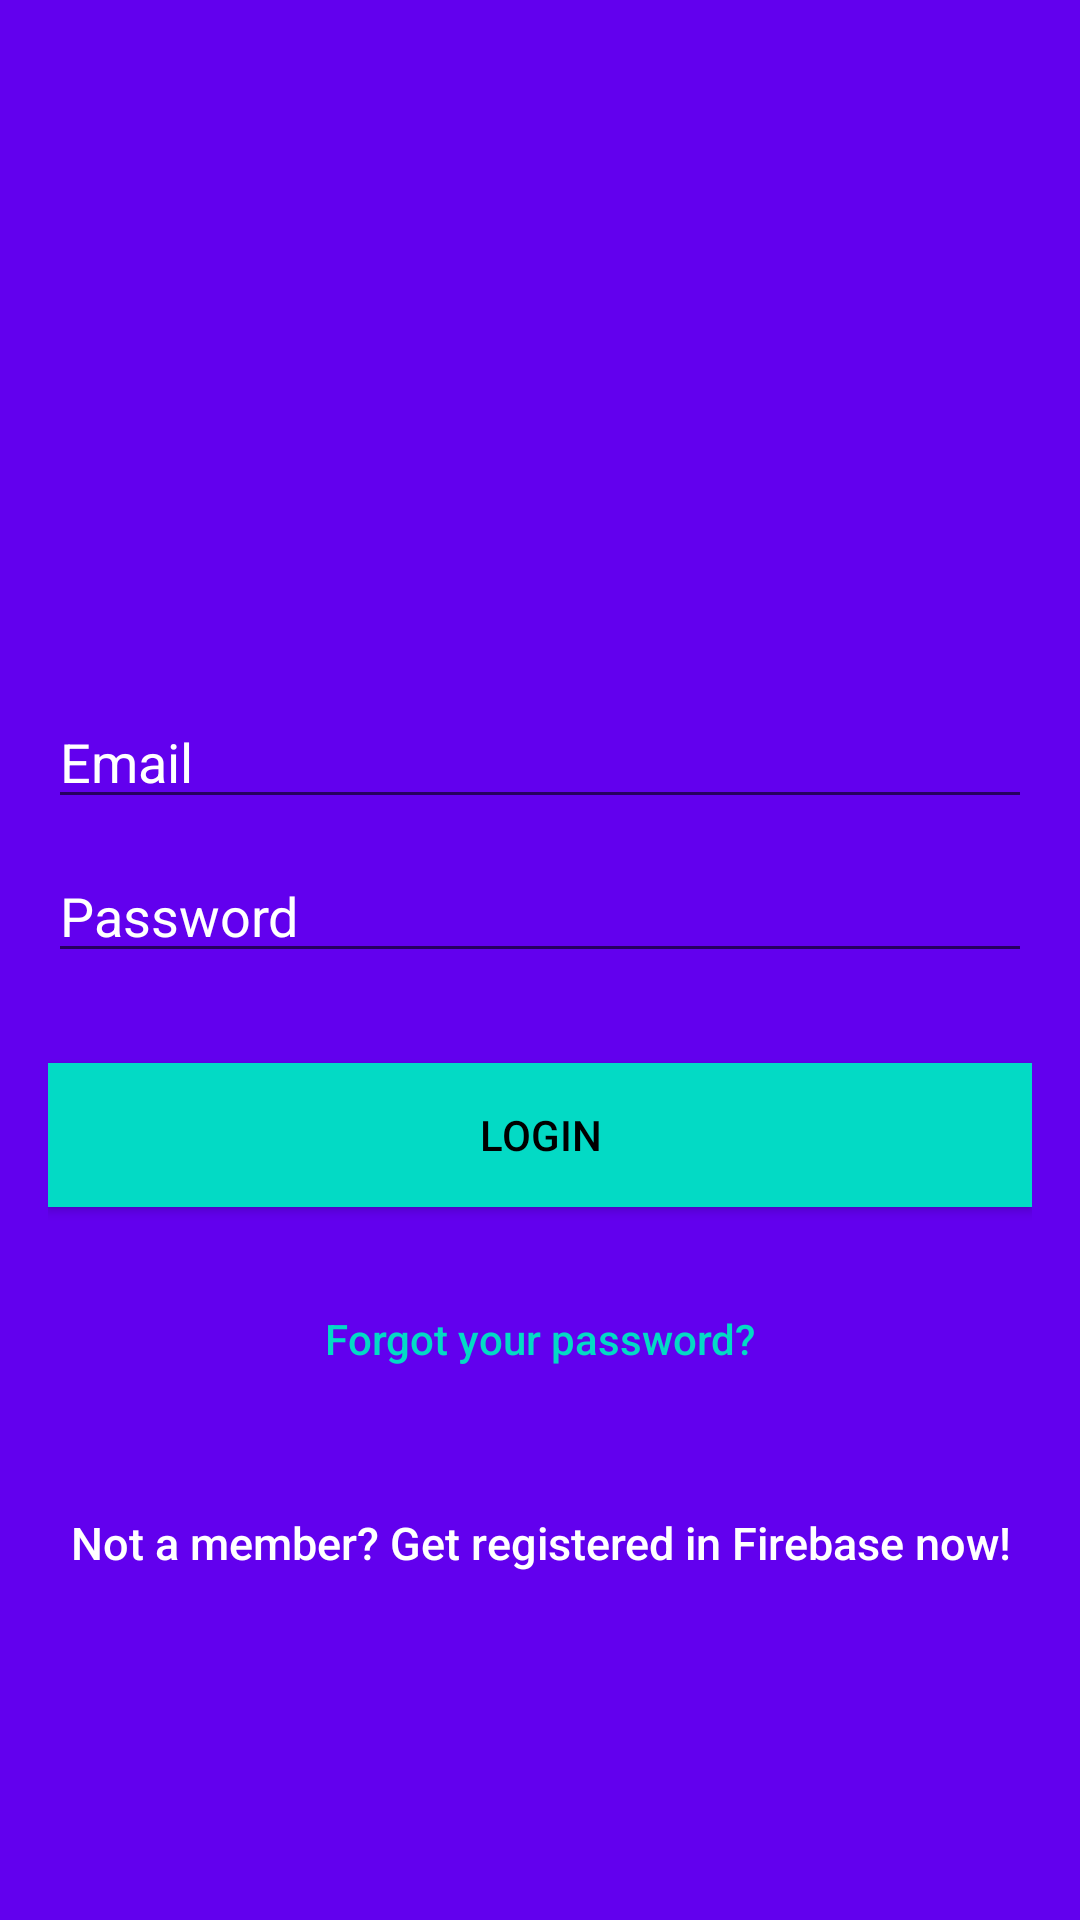

Reconstruct the res/layout file that produces this screen, plus the resources it refers to.
<!-- AndroidManifest.xml: application theme AppTheme -->
<!-- res/layout/activity_login.xml -->
<?xml version="1.0" encoding="utf-8"?>
<androidx.constraintlayout.widget.ConstraintLayout xmlns:android="http://schemas.android.com/apk/res/android"
    xmlns:app="http://schemas.android.com/apk/res-auto"
    xmlns:tools="http://schemas.android.com/tools"
    android:layout_width="match_parent"
    android:layout_height="match_parent"
    android:fitsSystemWindows="true"
    tools:context=".LoginActivity">
    <LinearLayout
        android:layout_width="fill_parent"
        android:layout_height="fill_parent"
        android:background="@color/colorPrimary"
        android:gravity="center"
        android:orientation="vertical"
        android:padding="@dimen/activity_horizontal_margin"
        tools:ignore="MissingConstraints">


        <ImageView
            android:layout_width="@dimen/logo_w_h"
            android:layout_height="@dimen/logo_w_h"
            android:layout_gravity="center_horizontal"
            android:layout_marginBottom="30dp"
            android:src="@mipmap/ic_launcher" />



            <EditText
                android:id="@+id/email"
                android:layout_width="match_parent"
                android:layout_height="wrap_content"
                android:layout_marginBottom="10dp"
                android:hint="@string/hint_email"
                android:inputType="textEmailAddress"
                android:textColor="@android:color/white"
                android:textColorHint="@android:color/white" />



            <EditText
                android:id="@+id/password"
                android:layout_width="fill_parent"
                android:layout_height="wrap_content"
                android:layout_marginBottom="10dp"
                android:hint="@string/hint_password"
                android:inputType="textPassword"
                android:textColor="@android:color/white"
                android:textColorHint="@android:color/white" />

        

        <Button
            android:id="@+id/btn_login"
            android:layout_width="fill_parent"
            android:layout_height="wrap_content"
            android:layout_marginTop="20dip"
            android:background="@color/colorAccent"
            android:text="@string/btn_login"
            android:textColor="@android:color/black" />

        <Button
            android:id="@+id/btn_reset_password"
            android:layout_width="fill_parent"
            android:layout_height="wrap_content"
            android:layout_marginTop="20dip"
            android:background="@null"
            android:text="@string/btn_forgot_password"
            android:textAllCaps="false"
            android:textColor="@color/colorAccent" />

        

        <Button
            android:id="@+id/btn_signup"
            android:layout_width="fill_parent"
            android:layout_height="wrap_content"
            android:layout_marginTop="20dip"
            android:background="@null"
            android:text="@string/btn_link_to_register"
            android:textAllCaps="false"
            android:textColor="@color/white"
            android:textSize="15dp" />
    </LinearLayout>

    <ProgressBar
        android:id="@+id/progressBar"
        android:layout_width="30dp"
        android:layout_height="30dp"
        android:layout_gravity="center|bottom"
        android:layout_marginBottom="20dp"
        android:visibility="gone"
        tools:ignore="MissingConstraints" />

</androidx.constraintlayout.widget.ConstraintLayout>
<!-- resources referenced by this layout -->
<resources>
  <dimen name="activity_horizontal_margin">16dp</dimen>
  <dimen name="logo_w_h">100dp</dimen>
  <string name="btn_forgot_password">Forgot your password?</string>
  <string name="btn_link_to_register">Not a member? Get registered in Firebase now!</string>
  <string name="btn_login">LOGIN</string>
  <string name="hint_email">Email</string>
  <string name="hint_password">Password</string>
  <style name="AppTheme" parent="Theme.AppCompat.Light.DarkActionBar">
          
          <item name="colorPrimary">@color/colorPrimary</item>
          <item name="colorPrimaryDark">@color/colorPrimaryDark</item>
          <item name="colorAccent">@color/colorAccent</item>
      </style>
  <!-- not gathered from this repository: default colours our renderer supplied (Android Studio template values) -->
  <color name="white">#FFFFFFFF</color>
  <color name="colorPrimary">#FF6200EE</color>
  <color name="colorPrimaryDark">#FF3700B3</color>
  <color name="colorAccent">#FF03DAC5</color>
</resources>
